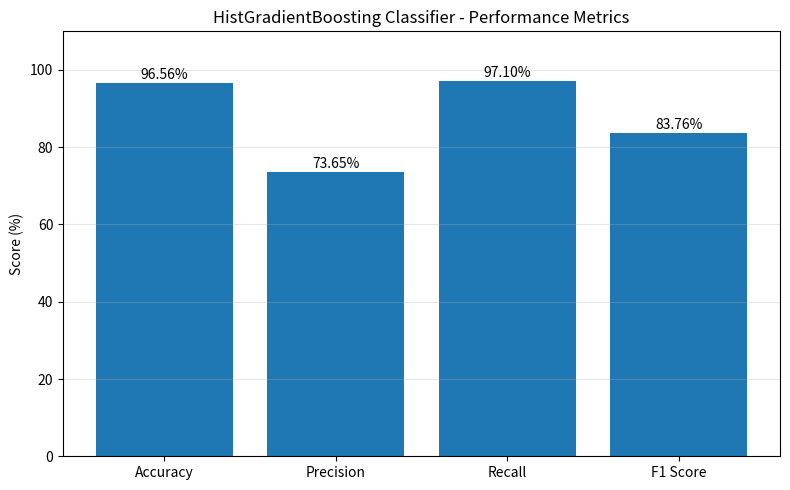
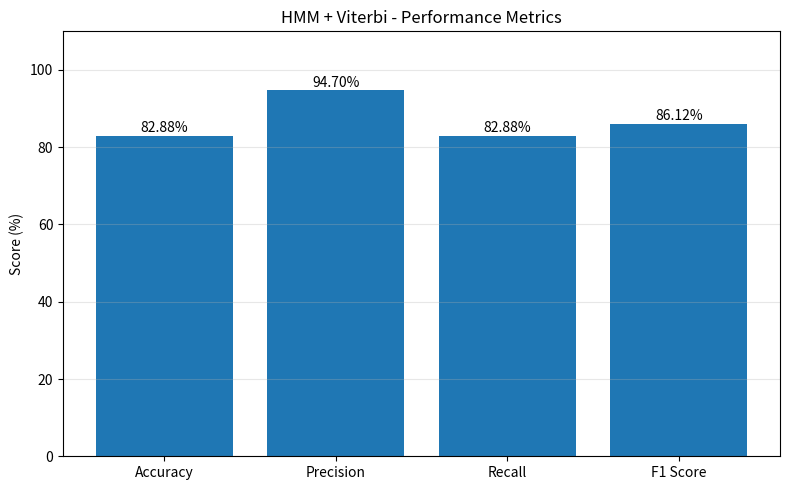

The matplotlib source for these figures, in order:
import matplotlib
matplotlib.use("Agg")
import matplotlib.pyplot as plt
from pathlib import Path

Path("results/graphs").mkdir(parents=True, exist_ok=True)

# Previously measured student_test results
models = {
    "HistGradientBoosting Classifier": {
        "Accuracy": 96.56,
        "Precision": 73.65,
        "Recall": 97.10,
        "F1 Score": 83.76
    },
    "HMM + Viterbi": {
        "Accuracy": 82.88,
        "Precision": 94.70,
        "Recall": 82.88,
        "F1 Score": 86.12
    }
}

for name, metrics in models.items():
    plt.figure(figsize=(8, 5))

    bars = plt.bar(
        metrics.keys(),
        metrics.values()
    )

    plt.title(f"{name} - Performance Metrics")
    plt.ylabel("Score (%)")
    plt.ylim(0, 110)
    plt.grid(axis="y", alpha=0.3)

    for bar, value in zip(bars, metrics.values()):
        plt.text(
            bar.get_x() + bar.get_width() / 2,
            value + 1,
            f"{value:.2f}%",
            ha="center"
        )

    plt.tight_layout()

    filename = (
        "classifier_performance.png"
        if "Classifier" in name
        else "hmm_performance.png"
    )

    plt.savefig(f"results/graphs/{filename}", dpi=300)
    plt.close()

print("Graphs generated successfully!")
print("Saved inside results/graphs/")
